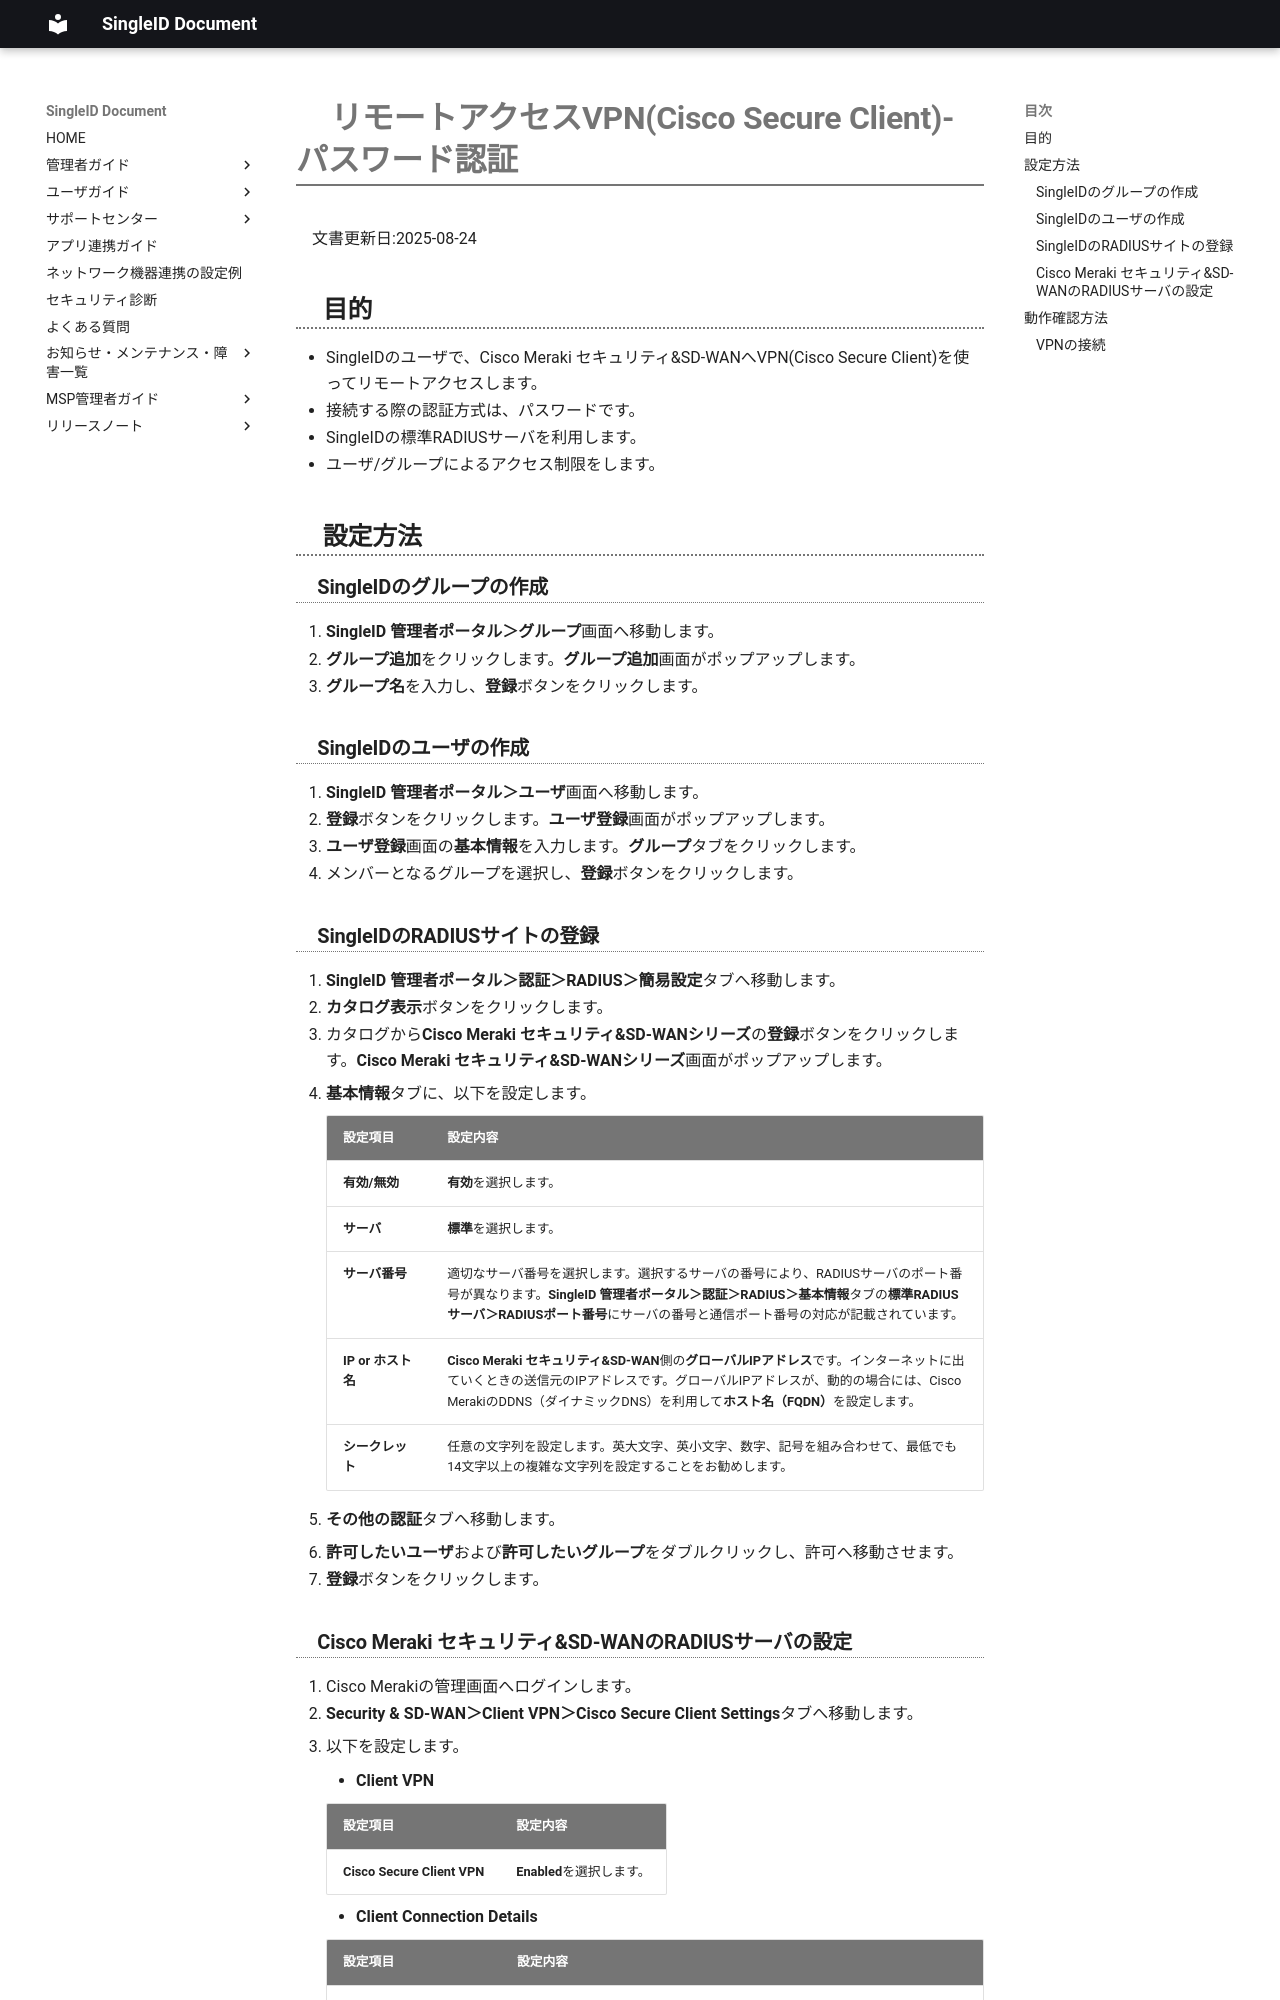

repository: singleidkk/pubdocs · page: singleid-pocguide/cisco_meraki_security/vpn-group-password-secureconnect/index.html · generator: mkdocs

# リモートアクセスVPN(Cisco Secure Client)-パスワード認証
文書更新日:2025-08-24

## 目的
* SingleIDのユーザで、Cisco Meraki セキュリティ&SD-WANへVPN(Cisco Secure Client)を使ってリモートアクセスします。
* 接続する際の認証方式は、パスワードです。
* SingleIDの標準RADIUSサーバを利用します。
* ユーザ/グループによるアクセス制限をします。

## 設定方法
### SingleIDのグループの作成
1. **SingleID 管理者ポータル＞グループ**画面へ移動します。
2. **グループ追加**をクリックします。**グループ追加**画面がポップアップします。
3. **グループ名**を入力し、**登録**ボタンをクリックします。

### SingleIDのユーザの作成
1. **SingleID 管理者ポータル＞ユーザ**画面へ移動します。
2. **登録**ボタンをクリックします。**ユーザ登録**画面がポップアップします。
3. **ユーザ登録**画面の**基本情報**を入力します。**グループ**タブをクリックします。
4. メンバーとなるグループを選択し、**登録**ボタンをクリックします。

### SingleIDのRADIUSサイトの登録
1. **SingleID 管理者ポータル＞認証＞RADIUS＞簡易設定**タブへ移動します。
2. **カタログ表示**ボタンをクリックします。
3. カタログから**Cisco Meraki セキュリティ&SD-WANシリーズ**の**登録**ボタンをクリックします。**Cisco Meraki セキュリティ&SD-WANシリーズ**画面がポップアップします。
4. **基本情報**タブに、以下を設定します。

    | **設定項目** | **設定内容** |
    | :--- | :--- |
    | **有効/無効** | **有効**を選択します。 |
    | **サーバ** | **標準**を選択します。 |
    | **サーバ番号** | 適切なサーバ番号を選択します。選択するサーバの番号により、RADIUSサーバのポート番号が異なります。**SingleID 管理者ポータル＞認証＞RADIUS＞基本情報**タブの**標準RADIUSサーバ＞RADIUSポート番号**にサーバの番号と通信ポート番号の対応が記載されています。 |
    | **IP or ホスト名** | **Cisco Meraki セキュリティ&SD-WAN**側の**グローバルIPアドレス**です。インターネットに出ていくときの送信元のIPアドレスです。グローバルIPアドレスが、動的の場合には、Cisco MerakiのDDNS（ダイナミックDNS）を利用して**ホスト名（FQDN）**を設定します。 |
    | **シークレット** | 任意の文字列を設定します。英大文字、英小文字、数字、記号を組み合わせて、最低でも14文字以上の複雑な文字列を設定することをお勧めします。 |

5. **その他の認証**タブへ移動します。
6. **許可したいユーザ**および**許可したいグループ**をダブルクリックし、許可へ移動させます。
7. **登録**ボタンをクリックします。
